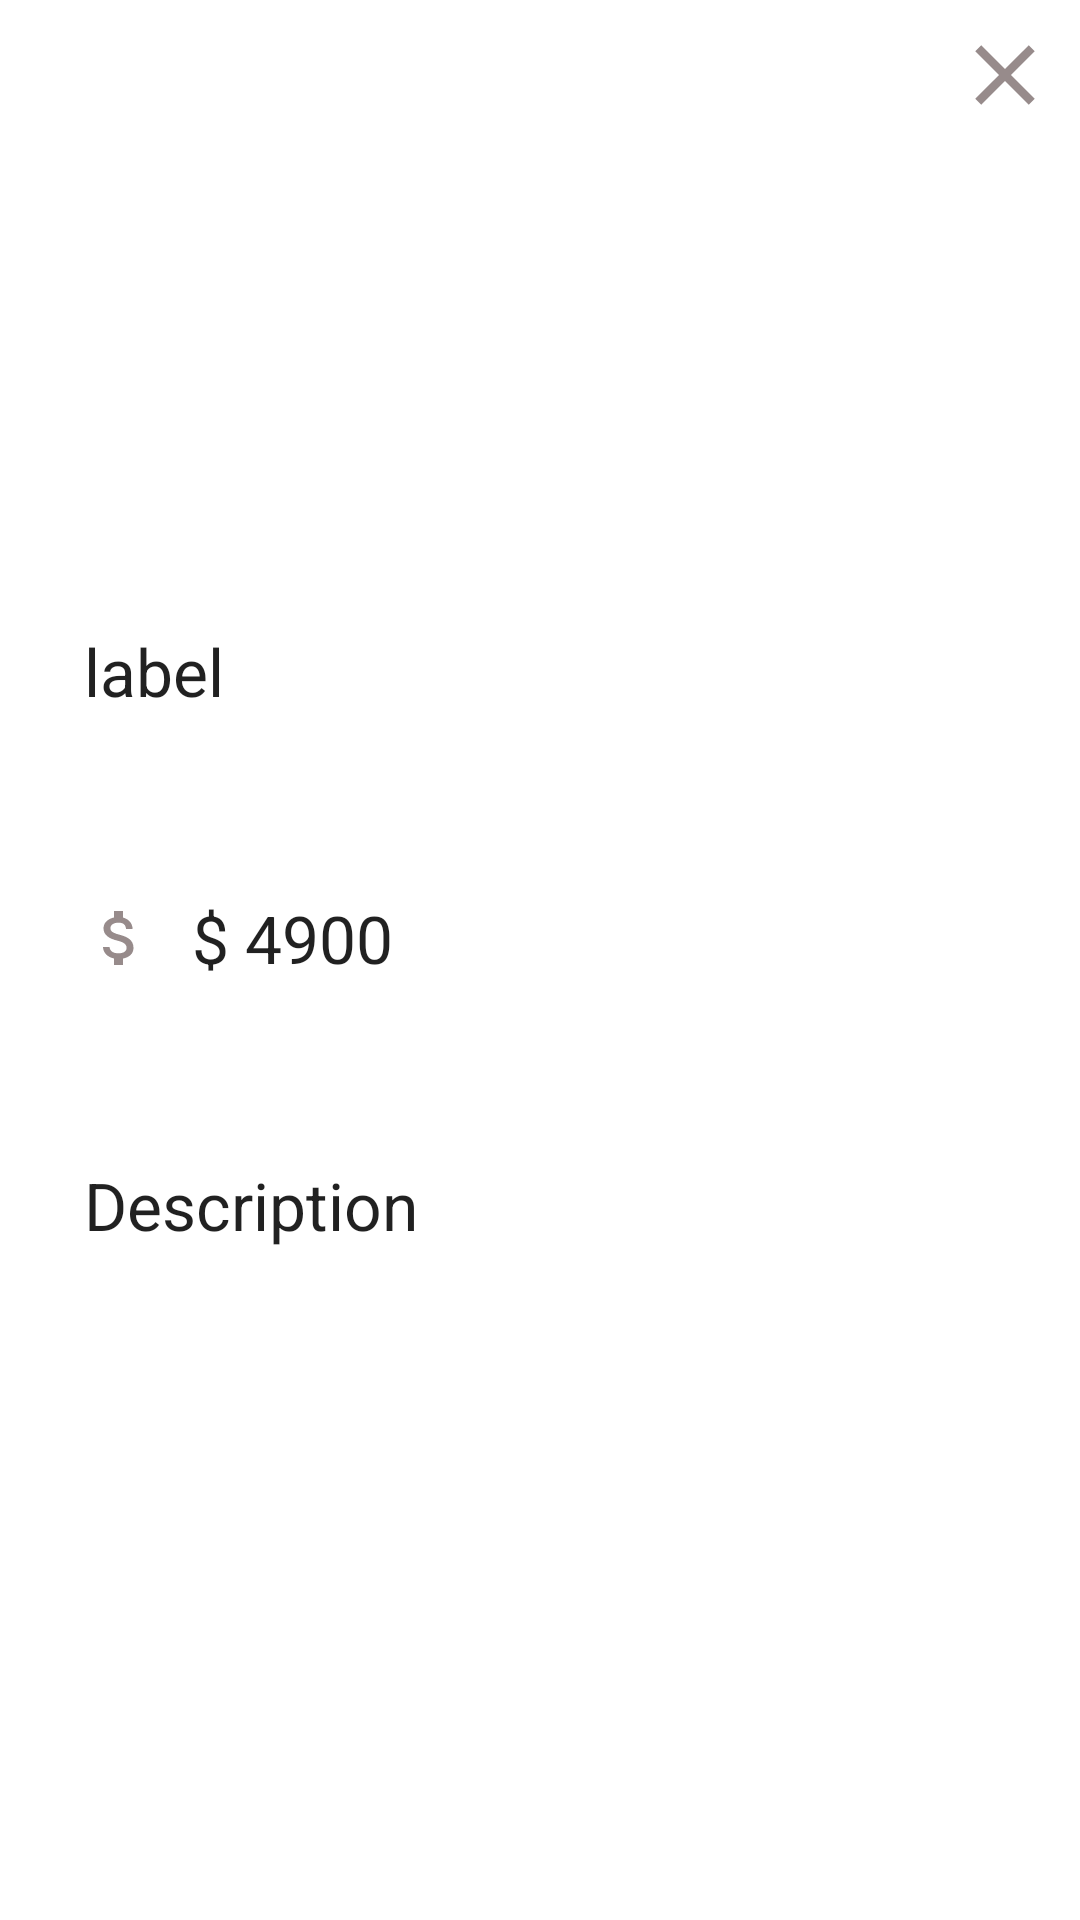

Android layout source for this screen:
<!-- AndroidManifest.xml: application theme Theme.BudgetChecker -->
<!-- res/layout/activity_edit_tansaction_details.xml -->
<?xml version="1.0" encoding="utf-8"?>
<androidx.constraintlayout.widget.ConstraintLayout xmlns:android="http://schemas.android.com/apk/res/android"
    xmlns:app="http://schemas.android.com/apk/res-auto"
    xmlns:tools="http://schemas.android.com/tools"
    android:layout_width="match_parent"
    android:layout_height="match_parent"
    android:id="@+id/editTransactionRootLayout"
    tools:context=".EditTransactionDetails">

    <ImageButton
        android:id="@+id/cancelButton"
        android:layout_width="34dp"
        android:layout_height="34dp"
        android:layout_marginTop="8dp"
        android:layout_marginEnd="8dp"
        app:layout_constraintEnd_toEndOf="parent"
        app:layout_constraintTop_toTopOf="parent"
        android:background="@drawable/drawable_close_button" />

    <LinearLayout
        android:id="@+id/linearLayout2"
        android:layout_width="0dp"
        android:layout_height="wrap_content"
        android:layout_marginStart="12dp"
        android:layout_marginEnd="12dp"
        android:orientation="vertical"
        app:layout_constraintBottom_toBottomOf="parent"
        app:layout_constraintEnd_toEndOf="parent"
        app:layout_constraintStart_toStartOf="parent"
        app:layout_constraintTop_toTopOf="parent">

        <com.google.android.material.textfield.TextInputLayout
            android:id="@+id/labelLayout"
            style="@style/Widget.MaterialComponents.TextInputLayout.OutlinedBox"
            android:layout_width="match_parent"
            android:layout_height="match_parent"
            app:boxStrokeWidth="0dp"
            app:errorEnabled="true">

            <com.google.android.material.textfield.TextInputEditText
                android:id="@+id/editTextLabel"
                android:layout_width="match_parent"
                android:layout_height="wrap_content"
                android:drawablePadding="12dp"
                android:text="label"
                android:inputType="text"
                android:textAppearance="@style/TextAppearance.AppCompat.Large"
                android:maxLines="1" />
        </com.google.android.material.textfield.TextInputLayout>

        <com.google.android.material.textfield.TextInputLayout
            android:id="@+id/AmountLayout"
            style="@style/Widget.MaterialComponents.TextInputLayout.OutlinedBox"
            android:layout_width="match_parent"
            android:layout_height="match_parent"
            android:drawablePadding="12dp"
            app:boxStrokeWidth="0dp"
            app:errorEnabled="true">

            <com.google.android.material.textfield.TextInputEditText
                android:id="@+id/editTextAmount"
                android:layout_width="match_parent"
                android:layout_height="wrap_content"
                android:drawablePadding="12dp"
                android:drawableStart="@drawable/amount_selector"
                android:text="$ 4900"
                android:textAppearance="@style/TextAppearance.Material3.TitleLarge"
                android:inputType="numberDecimal|numberSigned"
                android:maxLines="1" />
        </com.google.android.material.textfield.TextInputLayout>

        <com.google.android.material.textfield.TextInputLayout
            android:id="@+id/descriptionLayout"
            style="@style/Widget.MaterialComponents.TextInputLayout.OutlinedBox"
            android:layout_width="match_parent"
            android:layout_height="match_parent"
            android:drawablePadding="12dp"
            app:boxStrokeWidth="0dp"
            app:boxBackgroundMode="outline"
            app:errorEnabled="true">

            <com.google.android.material.textfield.TextInputEditText
                android:id="@+id/editTextDescription"
                android:layout_width="match_parent"
                android:layout_height="wrap_content"
                android:drawablePadding="12dp"
                android:text="Description"
                android:textAppearance="@style/TextAppearance.Material3.TitleLarge"
                android:inputType="text"
                android:maxLines="1" />
        </com.google.android.material.textfield.TextInputLayout>


    </LinearLayout>

    <com.google.android.material.card.MaterialCardView
        android:layout_width="match_parent"
        android:layout_height="wrap_content"
        app:cardCornerRadius="20dp"
        android:visibility="gone"
        app:cardElevation="6dp"
        android:layout_margin="10dp"
        app:layout_constraintBottom_toBottomOf="parent"
        app:layout_constraintTop_toBottomOf="@+id/linearLayout2"
        android:id="@+id/matCardWithUpdateButton">

        <Button
            android:id="@+id/updateTransaction"
            android:layout_width="match_parent"
            android:layout_height="match_parent"
            android:layout_margin="10dp"
            android:backgroundTint="@color/green"
            android:text="Update transaction"
            android:textColor="@color/white" />
    </com.google.android.material.card.MaterialCardView>
</androidx.constraintlayout.widget.ConstraintLayout>
<!-- resources referenced by this layout -->
<resources>
  <color name="green">#00FF0D</color>
  <color name="white">#FFFFFFFF</color>
  <!-- drawable amount_selector (drawable) -->
  <?xml version="1.0" encoding="utf-8"?>
  <selector xmlns:android="http://schemas.android.com/apk/res/android">
      <item android:state_focused="true" android:drawable="@drawable/ic_money_focused" />
      <item android:drawable="@drawable/ic_money" />
  </selector>
  <!-- drawable drawable_close_button (drawable) -->
  <?xml version="1.0" encoding="utf-8"?>
  <ripple xmlns:android="http://schemas.android.com/apk/res/android"
      android:color="?attr/rippleColor">
      <item android:drawable="@drawable/ic_close" />
  
  </ripple>
  <style name="Theme.BudgetChecker" parent="Theme.MaterialComponents.DayNight.NoActionBar">
          
          <item name="colorPrimary">@color/purple_500</item>
          <item name="colorPrimaryVariant">@color/purple_700</item>
          <item name="colorOnPrimary">@color/white</item>
          
          <item name="colorSecondary">@color/teal_200</item>
          <item name="colorSecondaryVariant">@color/teal_700</item>
          <item name="colorOnSecondary">@color/black</item>
          
          <item name="android:statusBarColor" tools:targetApi="l">?attr/colorPrimaryVariant</item>
          
          <item name="colorControlActivated">@color/green</item>
  
      </style>
  <!-- drawable ic_money_focused (drawable) -->
  <vector android:height="24dp"
      android:tint="@color/green"
      android:viewportHeight="24"
      android:viewportWidth="24"
      android:width="24dp"
      xmlns:android="http://schemas.android.com/apk/res/android">
      <path
          android:fillColor="@android:color/white"
          android:pathData="M11.8,10.9c-2.27,-0.59 -3,-1.2 -3,-2.15 0,-1.09 1.01,-1.85 2.7,-1.85 1.78,0 2.44,0.85 2.5,2.1h2.21c-0.07,-1.72 -1.12,-3.3 -3.21,-3.81V3h-3v2.16c-1.94,0.42 -3.5,1.68 -3.5,3.61 0,2.31 1.91,3.46 4.7,4.13 2.5,0.6 3,1.48 3,2.41 0,0.69 -0.49,1.79 -2.7,1.79 -2.06,0 -2.87,-0.92 -2.98,-2.1h-2.2c0.12,2.19 1.76,3.42 3.68,3.83V21h3v-2.15c1.95,-0.37 3.5,-1.5 3.5,-3.55 0,-2.84 -2.43,-3.81 -4.7,-4.4z" />
  </vector>
  <!-- drawable ic_money (drawable) -->
  <vector android:height="24dp"
      android:tint="#978B8B"
      android:viewportHeight="24"
      android:viewportWidth="24"
      android:width="24dp"
      xmlns:android="http://schemas.android.com/apk/res/android">
      <path
          android:fillColor="@android:color/white"
          android:pathData="M11.8,10.9c-2.27,-0.59 -3,-1.2 -3,-2.15 0,-1.09 1.01,-1.85 2.7,-1.85 1.78,0 2.44,0.85 2.5,2.1h2.21c-0.07,-1.72 -1.12,-3.3 -3.21,-3.81V3h-3v2.16c-1.94,0.42 -3.5,1.68 -3.5,3.61 0,2.31 1.91,3.46 4.7,4.13 2.5,0.6 3,1.48 3,2.41 0,0.69 -0.49,1.79 -2.7,1.79 -2.06,0 -2.87,-0.92 -2.98,-2.1h-2.2c0.12,2.19 1.76,3.42 3.68,3.83V21h3v-2.15c1.95,-0.37 3.5,-1.5 3.5,-3.55 0,-2.84 -2.43,-3.81 -4.7,-4.4z" />
  </vector>
  <!-- drawable ic_close (drawable) -->
  <vector android:height="24dp"
      android:tint="#978B8B"
      android:viewportHeight="24"
      android:viewportWidth="24"
      android:width="24dp"
      xmlns:android="http://schemas.android.com/apk/res/android">
      <path
          android:fillColor="@android:color/white"
          android:pathData="M19,6.41L17.59,5 12,10.59 6.41,5 5,6.41 10.59,12 5,17.59 6.41,19 12,13.41 17.59,19 19,17.59 13.41,12z" />
  </vector>
  <color name="purple_500">#FF6200EE</color>
  <color name="purple_700">#FF3700B3</color>
  <color name="teal_200">#FF03DAC5</color>
  <color name="teal_700">#FF018786</color>
  <color name="black">#FF000000</color>
</resources>
